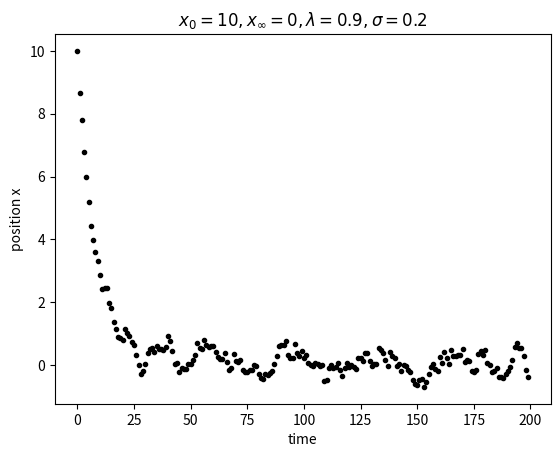
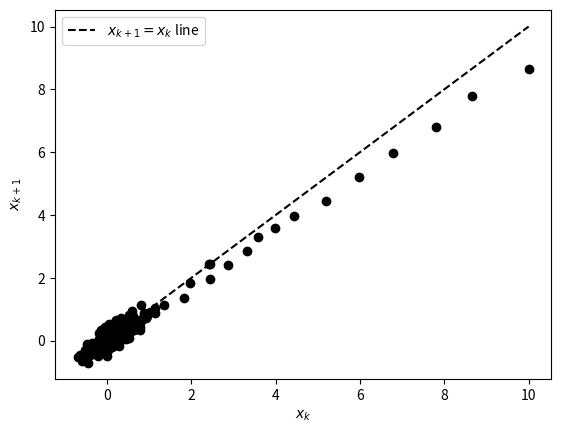
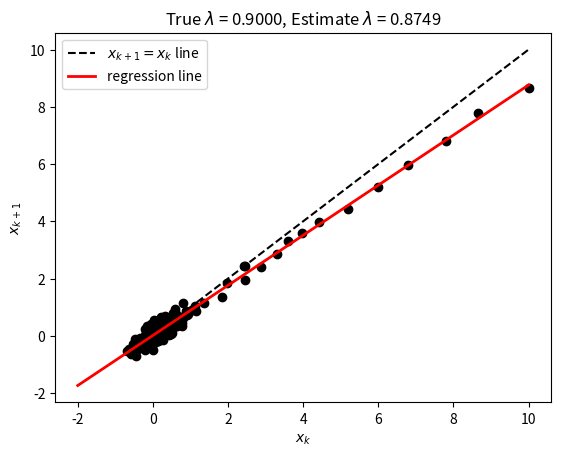
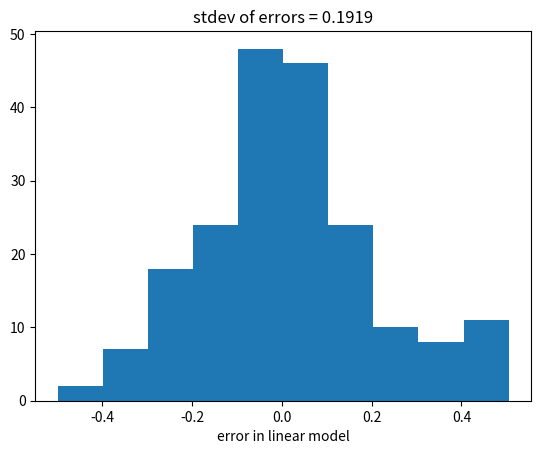
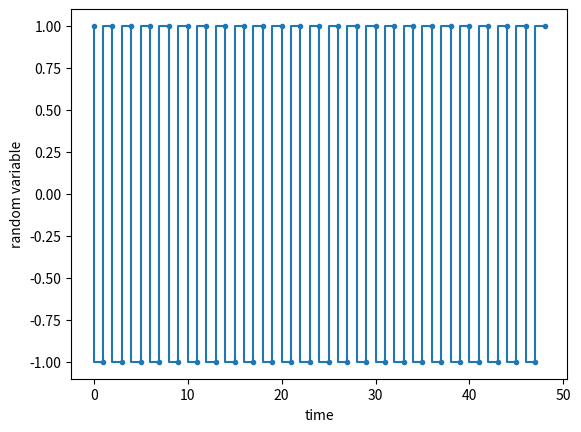
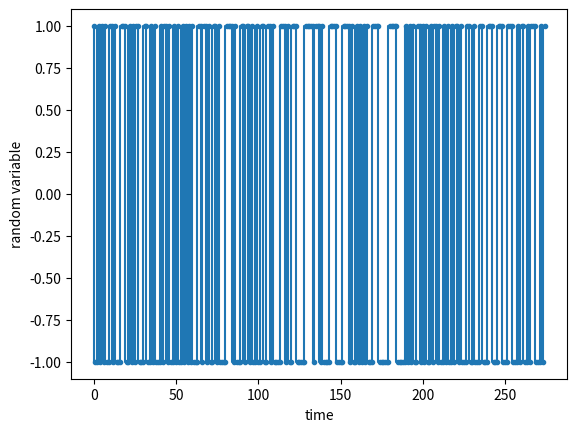
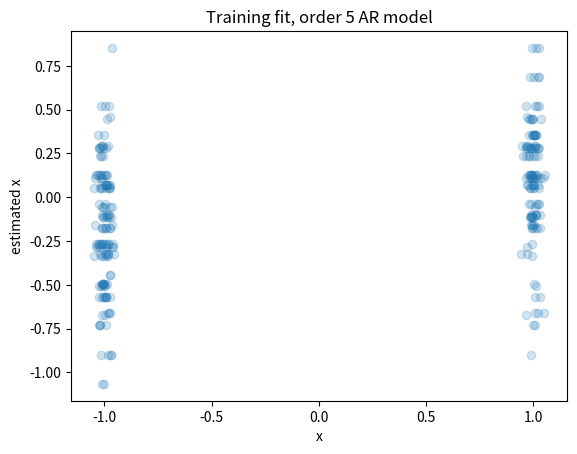
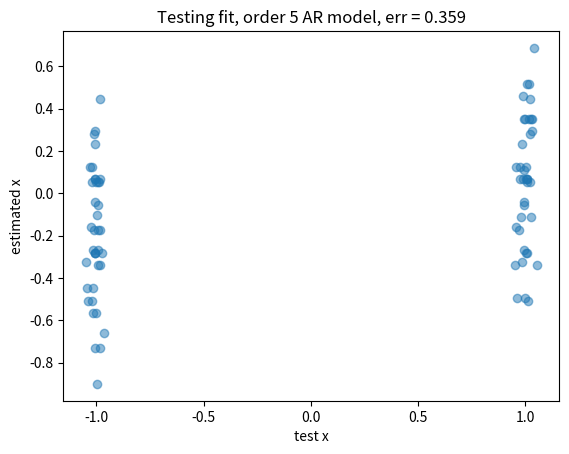
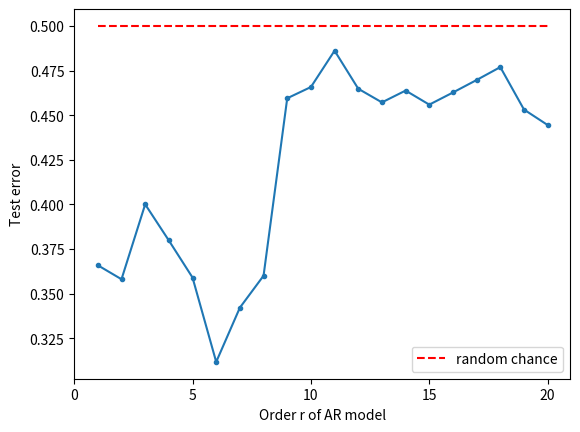

Reproduce these figures in Python, in order.
# %% [markdown]
# ## Setup

# %%
# Imports
import numpy as np
import matplotlib.pyplot as plt

# @title Plotting Functions

def plot_residual_histogram(res):
  """Helper function for Exercise 4A"""
  plt.figure()
  plt.hist(res)
  plt.xlabel('error in linear model')
  plt.title(f'stdev of errors = {res.std():.4f}')
  plt.show()


def plot_training_fit(x1, x2, p):
  """Helper function for Exercise 4B"""
  plt.figure()
  plt.scatter(x2 + np.random.standard_normal(len(x2))*0.02,
              np.dot(x1.T, p), alpha=0.2)
  plt.title(f'Training fit, order {r} AR model')
  plt.xlabel('x')
  plt.ylabel('estimated x')
  plt.show()

  # @title Helper Functions

def ddm(T, x0, xinfty, lam, sig):
  '''
  Samples a trajectory of a drift-diffusion model.

  args:
  T (integer): length of time of the trajectory
  x0 (float): position at time 0
  xinfty (float): equilibrium position
  lam (float): process param
  sig: standard deviation of the normal distribution

  returns:
  t (numpy array of floats): time steps from 0 to T sampled every 1 unit
  x (numpy array of floats): position at every time step
  '''
  t = np.arange(0, T, 1.)
  x = np.zeros_like(t)
  x[0] = x0

  for k in range(len(t)-1):
      x[k+1] = xinfty + lam * (x[k] - xinfty) + sig * np.random.standard_normal(size=1)

  return t, x

def build_time_delay_matrices(x, r):
    """
    Builds x1 and x2 for regression

    Args:
    x (numpy array of floats): data to be auto regressed
    r (scalar): order of Autoregression model

    Returns:
    (numpy array of floats) : to predict "x2"
    (numpy array of floats) : predictors of size [r,n-r], "x1"

    """
    # construct the time-delayed data matrices for order-r AR model
    x1 = np.ones(len(x)-r)
    x1 = np.vstack((x1, x[0:-r]))
    xprime = x
    for i in range(r-1):
        xprime = np.roll(xprime, -1)
        x1 = np.vstack((x1, xprime[0:-r]))

    x2 = x[r:]

    return x1, x2


def AR_prediction(x_test, p):
    """
    Returns the prediction for test data "x_test" with the regression
    coefficients p

    Args:
    x_test (numpy array of floats): test data to be predicted
    p (numpy array of floats): regression coefficients of size [r] after
    solving the autoregression (order r) problem on train data

    Returns:
    (numpy array of floats): Predictions for test data. +1 if positive and -1
    if negative.
    """
    x1, x2 = build_time_delay_matrices(x_test, len(p)-1)

    # Evaluating the AR_model function fit returns a number.
    # We take the sign (- or +) of this number as the model's guess.
    return np.sign(np.dot(x1.T, p))

def error_rate(x_test, p):
    """
    Returns the error of the Autoregression model. Error is the number of
    mismatched predictions divided by total number of test points.

    Args:
    x_test (numpy array of floats): data to be predicted
    p (numpy array of floats): regression coefficients of size [r] after
    solving the autoregression (order r) problem on train data

    Returns:
    (float): Error (percentage).
    """
    x1, x2 = build_time_delay_matrices(x_test, len(p)-1)

    return np.count_nonzero(x2 - AR_prediction(x_test, p)) / len(x2)

# %% [markdown]
# ## Fitting data to the OU process

# %% [markdown]
# Drift-diffusion (OU) process had the following form:
# 
# \begin{equation}
# x_{k+1} = x_{\infty} + \lambda(x_k - x_{\infty}) + \sigma \eta
# \end{equation}
# 
# where $\eta$ is sampled from a standard normal distribution.
# 
# For simplicity, we set $x_\infty = 0$. Now this system takes on the form:
# 
# \begin{equation}
# x_{k+1} = \lambda x_k + \eta \,,
# \end{equation}
# 
# where $\eta$ is noise from a normal distribution.

# %%
# @markdown Execute to simulate the drift diffusion model
np.random.seed(2020) # set random seed

# parameters
T = 200
x0 = 10
xinfty = 0
lam = 0.9
sig = 0.2

# drift-diffusion model from tutorial 3
t, x = ddm(T, x0, xinfty, lam, sig)

plt.figure()
plt.title('$x_0=%d, x_{\infty}=%d, \lambda=%0.1f, \sigma=%0.1f$' % (x0, xinfty, lam, sig))
plt.plot(t, x, 'k.')
plt.xlabel('time')
plt.ylabel('position x')
plt.show()

# %% [markdown]
# * question: What if we were given these positions $x$ as they evolve in time as data, how would we get back out the dynamics of the system $\lambda$?
# * solution: Our approach is to solve for $\lambda$ as a **regression problem**.

# %%
# @markdown Execute to visualize X(k) vs. X(k+1)
# make a scatter plot of every data point in x
# at time k versus time k+1
plt.figure()
plt.scatter(x[0:-2], x[1:-1], color='k')
plt.plot([0, 10], [0, 10], 'k--', label='$x_{k+1} = x_k$ line')
plt.xlabel('$x_k$')
plt.ylabel('$x_{k+1}$')
plt.legend()
plt.show()

# %% [markdown]
# Let $\mathbf{x_1} = x_{0:T-1}$ and $\mathbf{x_2} = x_{1:T}$ be vectors of the data indexed so that they are shifted in time by one. Then, our regression problem is
# 
# \begin{equation}
# \mathbf{x}_2 = \lambda \mathbf{x}_1
# \end{equation}
# 
# * This model is **autoregressive**, where _auto_ means self. In other words, it's a **regression of the time series on itself from the past**. 
# 
# * The equation as written above is only a function of itself from _one step_ in the past, so we can call it a _first order_ autoregressive model.

# %%
# @markdown Execute to solve for lambda through autoregression
# build the two data vectors from x
x1 = x[0:-2]
x1 = x1[:, np.newaxis]**[0, 1]

x2 = x[1:-1]

# solve for an estimate of lambda as a linear regression problem
p, res, rnk, s = np.linalg.lstsq(x1, x2, rcond=None)

# here we've artificially added a vector of 1's to the x1 array,
# so that our linear regression problem has an intercept term to fit.
# we expect this coefficient to be close to 0.
# the second coefficient in the regression is the linear term:
# that's the one we're after!
lam_hat = p[1]

# plot the data points
fig = plt.figure()
plt.scatter(x[0:-2], x[1:-1], color='k')
plt.xlabel('$x_k$')
plt.ylabel('$x_{k+1}$')

# plot the 45 degree line
plt.plot([0, 10], [0, 10], 'k--', label='$x_{k+1} = x_k$ line')


# plot the regression line on top
xx = np.linspace(-sig*10, max(x), 100)
yy = p[0] + lam_hat * xx
plt.plot(xx, yy, 'r', linewidth=2, label='regression line')

mytitle = 'True $\lambda$ = {lam:.4f}, Estimate $\lambda$ = {lam_hat:.4f}'
plt.title(mytitle.format(lam=lam, lam_hat=lam_hat))
plt.legend()
plt.show()

# %%
##############################################################################
## Insert your code here take to compute the residual (error)
# raise NotImplementedError('student exercise: compute the residual error')
##############################################################################
# compute the predicted values using the autoregressive model (lam_hat), and
# the residual is the difference between x2 and the prediction

res = x2 - lam_hat * x[0:-2]

# Visualize
plot_residual_histogram(res)

# %% [markdown]
# ## Higher order autoregressive models

# %% [markdown]
# **Higher order** autoregression models a future time point based on _more than one point in the past_.
# 
# In one dimension, we can write such an order-$r$ model as
# 
# \begin{equation}
# x_{k+1} = \alpha_0 + \alpha_1 x_k + \alpha_2 x_{k-1} + \alpha_3 x_{k-2} + \dots + \alpha_{r+1} x_{k-r} \, ,
# \end{equation}
# 
# where the $\alpha$'s are the $r+1$ coefficients to be fit to the data available.

# %%
# this sequence is entirely predictable, so an AR model should work
monkey_at_typewriter = '1010101010101010101010101010101010101010101010101'

# Bonus: this sequence is also predictable, but does an order-1 AR model work?
#monkey_at_typewriter = '100100100100100100100100100100100100100'

# function to turn chars to numpy array,
# coding it this way makes the math easier
# '0' -> -1
# '1' -> +1
def char2array(s):
  m = [int(c) for c in s]
  x = np.array(m)
  return x*2 - 1


x = char2array(monkey_at_typewriter)

plt.figure()
plt.step(x, '.-')
plt.xlabel('time')
plt.ylabel('random variable')
plt.show()

# %%
# build the two data vectors from x
x1 = x[0:-2]
x1 = x1[:, np.newaxis]**[0, 1]

x2 = x[1:-1]

# solve for an estimate of lambda as a linear regression problem
p, res, rnk, s = np.linalg.lstsq(x1, x2, rcond=None)

# %%
# take a look at the resulting regression coefficients
print(f'alpha_0 = {p[0]:.2f}, alpha_1 = {p[1]:.2f}')

# %%
# data generated by 9-yr-old JAB:
# we will be using this sequence to train the data
monkey_at_typewriter = '10010101001101000111001010110001100101000101101001010010101010001101101001101000011110100011011010010011001101000011101001110000011111011101000011110000111101001010101000111100000011111000001010100110101001011010010100101101000110010001100011100011100011100010110010111000101'

# we will be using this sequence to test the data
test_monkey = '00100101100001101001100111100101011100101011101001010101000010110101001010100011110'

x = char2array(monkey_at_typewriter)
test = char2array(test_monkey)

## testing: machine generated randint should be entirely unpredictable
## uncomment the lines below to try random numbers instead
# np.random.seed(2020) # set random seed
# x = char2array(np.random.randint(2, size=500))
# test = char2array(np.random.randint(2, size=500))

plt.figure()
plt.step(x, '.-')
plt.xlabel('time')
plt.ylabel('random variable')
plt.show()

# %%
# @markdown Execute this cell to get helper function `AR_model`

def AR_model(x, r):
    """
    Solves Autoregression problem of order (r) for x

    Args:
    x (numpy array of floats): data to be auto regressed
    r (scalar): order of Autoregression model

    Returns:
    (numpy array of floats) : to predict "x2"
    (numpy array of floats) : predictors of size [r,n-r], "x1"
    (numpy array of floats): coefficients of length [r] for prediction after
    solving the regression problem "p"
    """
    x1, x2 = build_time_delay_matrices(x, r)

    # solve for an estimate of lambda as a linear regression problem
    p, res, rnk, s = np.linalg.lstsq(x1.T, x2, rcond=None)

    return x1, x2, p

help(AR_model)

# %%
##############################################################################
## TODO: Insert your code here for fitting the AR model
# raise NotImplementedError('student exercise: fit AR model')
##############################################################################
# define the model order, and use AR_model() to generate the model and prediction
r = 5
x1, x2, p = AR_model(x,r)

# Plot the Training data fit
# Note that this adds a small amount of jitter to horizontal axis for visualization purposes
plot_training_fit(x1, x2, p)

# %%
# @markdown Execute to see model performance on test data

x1_test, x2_test = build_time_delay_matrices(test, r)
plt.figure()
plt.scatter(x2_test+np.random.standard_normal(len(x2_test))*0.02,
            np.dot(x1_test.T, p), alpha=0.5)
mytitle = f'Testing fit, order {r} AR model, err = {error_rate(test, p):.3f}'
plt.title(mytitle)
plt.xlabel('test x')
plt.ylabel('estimated x')
plt.show()

# %%
# @markdown Execute to visualize errors for different orders

# range of r's to try
r = np.arange(1, 21)
err = np.ones_like(r) * 1.0

for i, rr in enumerate(r):
  # fitting the model on training data
  x1, x2, p = AR_model(x, rr)
  # computing and storing the test error
  test_error = error_rate(test, p)
  err[i] = test_error


plt.figure()
plt.plot(r, err, '.-')
plt.plot([1, r[-1]], [0.5, 0.5], 'r--', label='random chance')
plt.xlabel('Order r of AR model')
plt.ylabel('Test error')
plt.xticks(np.arange(0,25,5))
plt.legend()
plt.show()

# %%



